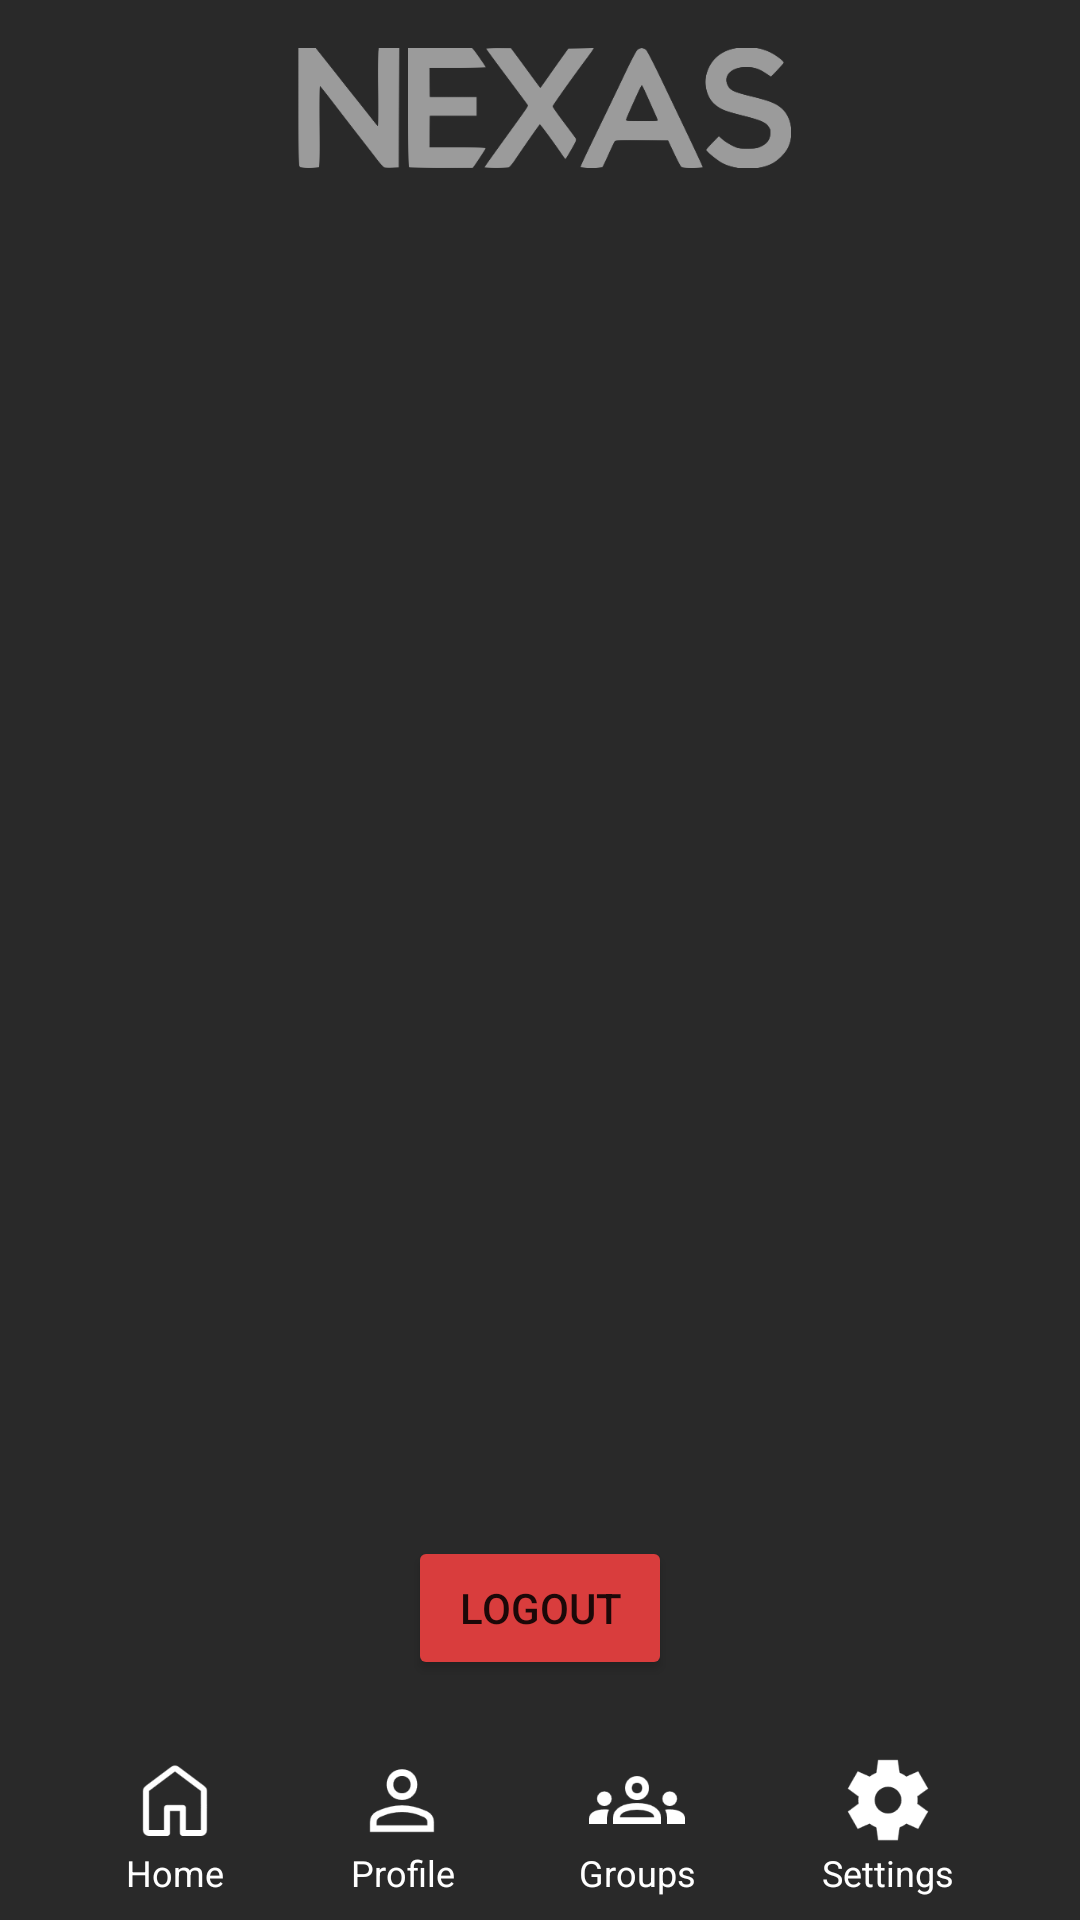

Android layout source for this screen:
<!-- AndroidManifest.xml: application theme Theme.Nexas -->
<!-- res/layout/fragment_settings.xml -->
<?xml version="1.0" encoding="utf-8"?>
<androidx.constraintlayout.widget.ConstraintLayout xmlns:android="http://schemas.android.com/apk/res/android"
    xmlns:tools="http://schemas.android.com/tools"
    android:layout_width="match_parent"
    android:layout_height="match_parent"
    xmlns:app="http://schemas.android.com/apk/res-auto"
    tools:context=".SettingsFragment">

    <ImageView
        android:id="@+id/nexas_name"
        android:layout_width="wrap_content"
        android:layout_height="40dp"
        android:src="@drawable/nexas_name"
        android:layout_margin="16dp"
        app:tint="@color/logo"
        app:layout_constraintEnd_toEndOf="parent"
        app:layout_constraintStart_toStartOf="parent"
        app:layout_constraintTop_toTopOf="parent" />

    <include
        android:id="@+id/tabs"
        layout="@layout/tab_manager"
        android:layout_width="match_parent"
        android:layout_height="64dp"
        app:layout_constraintEnd_toEndOf="parent"
        app:layout_constraintStart_toStartOf="parent"
        app:layout_constraintBottom_toBottomOf="parent" />

    <Button
        android:id="@+id/logoutButton"
        android:layout_width="wrap_content"
        android:layout_height="wrap_content"
        android:layout_margin="16dp"
        android:text="Logout"
        android:backgroundTint="@color/red"
        app:layout_constraintBottom_toTopOf="@id/tabs"
        app:layout_constraintEnd_toEndOf="parent"
        app:layout_constraintStart_toStartOf="parent" />

</androidx.constraintlayout.widget.ConstraintLayout>
<!-- res/layout/tab_manager.xml (included above) -->
<?xml version="1.0" encoding="utf-8"?>
<androidx.constraintlayout.widget.ConstraintLayout xmlns:android="http://schemas.android.com/apk/res/android"
    xmlns:app="http://schemas.android.com/apk/res-auto"
    android:layout_width="match_parent"
    android:layout_height="64dp">

    <LinearLayout
        android:id="@+id/homeButton"
        android:layout_width="wrap_content"
        android:layout_height="wrap_content"
        android:orientation="vertical"
        android:gravity="center"
        app:layout_constraintBottom_toBottomOf="parent"
        app:layout_constraintStart_toStartOf="parent"
        app:layout_constraintTop_toTopOf="parent"
        app:layout_constraintEnd_toStartOf="@+id/myProfileButton">

        <ImageView
            android:id="@+id/homeImage"
            android:layout_width="32dp"
            android:layout_height="32dp"
            android:src="@drawable/home"
            android:background="@android:color/transparent"
            app:tint="@color/white" />

        <TextView
            android:id="@+id/homeText"
            android:layout_width="wrap_content"
            android:layout_height="wrap_content"
            android:text="Home"
            android:textSize="12sp"
            android:textColor="@color/white"
            android:gravity="center" />
    </LinearLayout>

    <LinearLayout
        android:id="@+id/myProfileButton"
        android:layout_width="wrap_content"
        android:layout_height="wrap_content"
        android:orientation="vertical"
        android:gravity="center"
        app:layout_constraintBottom_toBottomOf="parent"
        app:layout_constraintStart_toEndOf="@id/homeButton"
        app:layout_constraintTop_toTopOf="parent"
        app:layout_constraintEnd_toStartOf="@+id/groupsButton">

        <ImageView
            android:id="@+id/myProfileImage"
            android:layout_width="32dp"
            android:layout_height="32dp"
            android:src="@drawable/profile"
            android:background="@android:color/transparent"
            app:tint="@color/white" />

        <TextView
            android:id="@+id/myProfileText"
            android:layout_width="wrap_content"
            android:layout_height="wrap_content"
            android:text="Profile"
            android:textSize="12sp"
            android:textColor="@color/white"
            android:gravity="center" />
    </LinearLayout>

    <LinearLayout
        android:id="@+id/groupsButton"
        android:layout_width="wrap_content"
        android:layout_height="wrap_content"
        android:orientation="vertical"
        android:gravity="center"
        app:layout_constraintBottom_toBottomOf="parent"
        app:layout_constraintStart_toEndOf="@id/myProfileButton"
        app:layout_constraintTop_toTopOf="parent"
        app:layout_constraintEnd_toStartOf="@+id/settingsButton">

        <ImageView
            android:id="@+id/groupsImage"
            android:layout_width="32dp"
            android:layout_height="32dp"
            android:src="@drawable/groups"
            android:background="@android:color/transparent"
            app:tint="@color/white" />

        <TextView
            android:id="@+id/groupsText"
            android:layout_width="wrap_content"
            android:layout_height="wrap_content"
            android:text="Groups"
            android:textSize="12sp"
            android:textColor="@color/white"
            android:gravity="center" />
    </LinearLayout>

    <LinearLayout
        android:id="@+id/settingsButton"
        android:layout_width="wrap_content"
        android:layout_height="wrap_content"
        android:orientation="vertical"
        android:gravity="center"
        app:layout_constraintBottom_toBottomOf="parent"
        app:layout_constraintStart_toEndOf="@id/groupsButton"
        app:layout_constraintTop_toTopOf="parent"
        app:layout_constraintEnd_toEndOf="parent">

        <ImageView
            android:id="@+id/settingsImage"
            android:layout_width="32dp"
            android:layout_height="32dp"
            android:src="@drawable/settings"
            android:background="@android:color/transparent"
            app:tint="@color/white" />

        <TextView
            android:id="@+id/settingsText"
            android:layout_width="wrap_content"
            android:layout_height="wrap_content"
            android:text="Settings"
            android:textSize="12sp"
            android:textColor="@color/white"
            android:gravity="center" />
    </LinearLayout>

</androidx.constraintlayout.widget.ConstraintLayout>
<!-- resources referenced by this layout -->
<resources>
  <color name="logo">#FF9B9B9B</color>
  <color name="red">#FFD93D3D</color>
  <color name="white">#FFFFFFFF</color>
  <!-- drawable groups: png bitmap (drawable, 3135 bytes) -->
  <!-- drawable home: png bitmap (drawable, 2114 bytes) -->
  <!-- drawable nexas_name: png bitmap (drawable, 69909 bytes) -->
  <!-- drawable profile: png bitmap (drawable, 2514 bytes) -->
  <!-- drawable settings: png bitmap (drawable, 3611 bytes) -->
  <style name="Theme.Nexas" parent="Theme.MaterialComponents.DayNight.NoActionBar">
          <item name="android:windowBackground">@color/background</item>
  
          
          <item name="colorPrimary">@color/mint</item>
          <item name="colorPrimaryVariant">@color/purple_700</item>
          <item name="colorOnPrimary">@color/white</item>
          
          <item name="colorSecondary">@color/teal_200</item>
          <item name="colorSecondaryVariant">@color/teal_700</item>
          <item name="colorOnSecondary">@color/black</item>
          
      </style>
  <color name="background">#FF292929</color>
  <color name="mint">#FF50BB88</color>
  <color name="purple_700">#FF3700B3</color>
  <color name="teal_200">#FF03DAC5</color>
  <color name="teal_700">#FF018786</color>
  <color name="black">#FF000000</color>
</resources>
